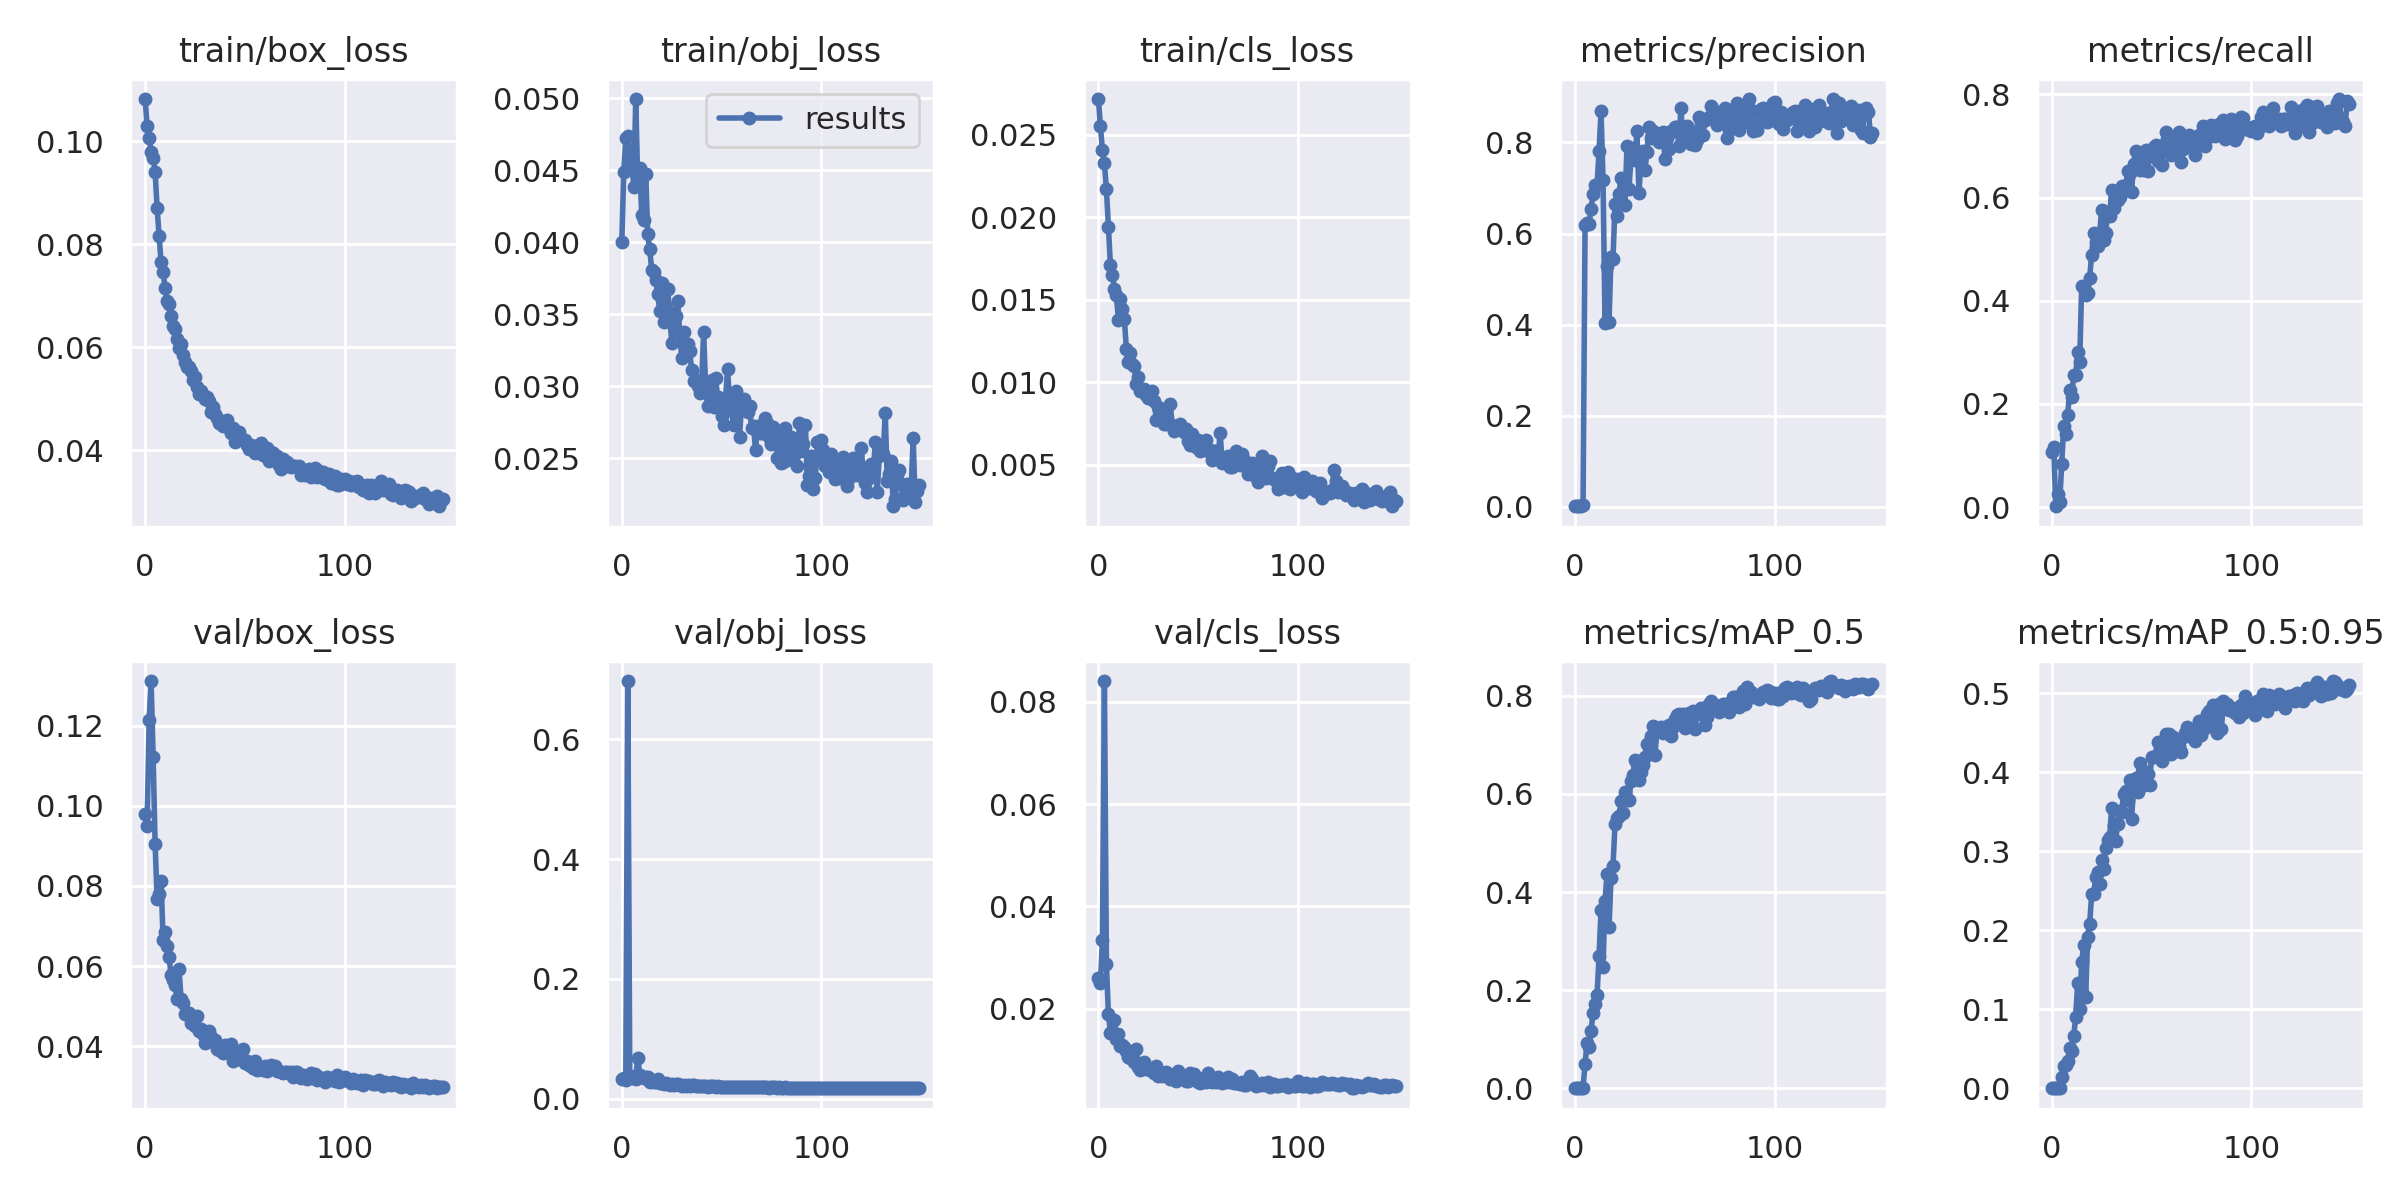

Values plotted in this chart, from the file beside it:
epoch, train/box_loss, train/obj_loss, train/cls_loss, metrics/precision, metrics/recall, metrics/mAP_0.5, metrics/mAP_0.5:0.95, val/box_loss, val/obj_loss, val/cls_loss, x/lr0, x/lr1, x/lr2
0, 0.1082, 0.03998, 0.02717, 0.001262, 0.1063, 0.0009465, 0.0002382, 0.09793, 0.03304, 0.02588, 0.07079, 0.003246, 0.003246
1, 0.103, 0.04487, 0.02552, 0.001785, 0.1174, 0.001118, 0.0002586, 0.09499, 0.03463, 0.02492, 0.04075, 0.006535, 0.006535
2, 0.1007, 0.04725, 0.02405, 0.001209, 0.001647, 0.0003628, 8.5013e-05, 0.1215, 0.03092, 0.03346, 0.01066, 0.009781, 0.009781
3, 0.09798, 0.04739, 0.02326, 0.001404, 0.02619, 0.000545, 0.0001375, 0.1311, 0.6976, 0.08405, 0.009802, 0.009802, 0.009802
4, 0.09684, 0.04634, 0.02172, 0.002897, 0.009885, 0.001331, 0.0003615, 0.1123, 0.03843, 0.0287, 0.009802, 0.009802, 0.009802
5, 0.09408, 0.04558, 0.01944, 0.6192, 0.0832, 0.05042, 0.01479, 0.09052, 0.03439, 0.01886, 0.009736, 0.009736, 0.009736
6, 0.08708, 0.04382, 0.01711, 0.6228, 0.1573, 0.09203, 0.02823, 0.0767, 0.03778, 0.01526, 0.00967, 0.00967, 0.00967
7, 0.08161, 0.04993, 0.01648, 0.6208, 0.1417, 0.08387, 0.02907, 0.078, 0.033, 0.01546, 0.009604, 0.009604, 0.009604
8, 0.07647, 0.0441, 0.01567, 0.6535, 0.1787, 0.1173, 0.03452, 0.08123, 0.06827, 0.01779, 0.009538, 0.009538, 0.009538
9, 0.07465, 0.04516, 0.0153, 0.6874, 0.2267, 0.1527, 0.05082, 0.06657, 0.03967, 0.01412, 0.009472, 0.009472, 0.009472
10, 0.07144, 0.0419, 0.01377, 0.7057, 0.2133, 0.1719, 0.04744, 0.06858, 0.03636, 0.01497, 0.009406, 0.009406, 0.009406
11, 0.06896, 0.04157, 0.01504, 0.7068, 0.2562, 0.1901, 0.06592, 0.06496, 0.0348, 0.01266, 0.00934, 0.00934, 0.00934
12, 0.06841, 0.04471, 0.01444, 0.7801, 0.2561, 0.2699, 0.08988, 0.0622, 0.03617, 0.01288, 0.009274, 0.009274, 0.009274
13, 0.06617, 0.04058, 0.01383, 0.8688, 0.2998, 0.363, 0.1335, 0.05772, 0.03634, 0.01243, 0.009208, 0.009208, 0.009208
14, 0.06406, 0.03951, 0.012, 0.7181, 0.2817, 0.2469, 0.09993, 0.05654, 0.02839, 0.01178, 0.009142, 0.009142, 0.009142
15, 0.06363, 0.03805, 0.01125, 0.403, 0.4284, 0.3826, 0.1603, 0.05517, 0.02873, 0.01044, 0.009076, 0.009076, 0.009076
16, 0.06163, 0.03795, 0.01178, 0.5277, 0.426, 0.4372, 0.1808, 0.05187, 0.0268, 0.01023, 0.00901, 0.00901, 0.00901
17, 0.05989, 0.03735, 0.0111, 0.4059, 0.4117, 0.3282, 0.1159, 0.05917, 0.02823, 0.01038, 0.008944, 0.008944, 0.008944
18, 0.06062, 0.03637, 0.01102, 0.5479, 0.4149, 0.4277, 0.1912, 0.05183, 0.03275, 0.009603, 0.008878, 0.008878, 0.008878
19, 0.05843, 0.03523, 0.0099, 0.5445, 0.4445, 0.4538, 0.2075, 0.05083, 0.02657, 0.01209, 0.008812, 0.008812, 0.008812
20, 0.05719, 0.0372, 0.01035, 0.6638, 0.4896, 0.5376, 0.2455, 0.04805, 0.02531, 0.008486, 0.008746, 0.008746, 0.008746
21, 0.05608, 0.03449, 0.009459, 0.6374, 0.531, 0.5505, 0.2453, 0.04839, 0.02376, 0.007975, 0.00868, 0.00868, 0.00868
22, 0.05619, 0.03551, 0.009482, 0.6865, 0.5141, 0.5557, 0.2668, 0.04829, 0.02572, 0.008092, 0.008614, 0.008614, 0.008614
23, 0.0553, 0.03673, 0.009591, 0.7216, 0.5068, 0.5846, 0.2737, 0.04574, 0.02456, 0.009548, 0.008548, 0.008548, 0.008548
24, 0.05368, 0.03507, 0.00923, 0.6959, 0.5317, 0.5607, 0.258, 0.04677, 0.02342, 0.008247, 0.008482, 0.008482, 0.008482
25, 0.05422, 0.03303, 0.00904, 0.6635, 0.5767, 0.6038, 0.2885, 0.04509, 0.02453, 0.00841, 0.008416, 0.008416, 0.008416
26, 0.05224, 0.03408, 0.009247, 0.7918, 0.5185, 0.5867, 0.2772, 0.04751, 0.02317, 0.007896, 0.00835, 0.00835, 0.00835
27, 0.05096, 0.0349, 0.009457, 0.6981, 0.5307, 0.5873, 0.3041, 0.04375, 0.02364, 0.007968, 0.008284, 0.008284, 0.008284
28, 0.05157, 0.0359, 0.00885, 0.7646, 0.5712, 0.6258, 0.3144, 0.0442, 0.02385, 0.007429, 0.008218, 0.008218, 0.008218
29, 0.05068, 0.03377, 0.007718, 0.7876, 0.564, 0.6383, 0.3177, 0.04303, 0.02286, 0.008842, 0.008152, 0.008152, 0.008152
30, 0.04986, 0.03195, 0.008474, 0.7621, 0.615, 0.6695, 0.3546, 0.04088, 0.02175, 0.00681, 0.008086, 0.008086, 0.008086
31, 0.0504, 0.03374, 0.007974, 0.8254, 0.5808, 0.6601, 0.3335, 0.04186, 0.02185, 0.006937, 0.00802, 0.00802, 0.00802
32, 0.04962, 0.03284, 0.008356, 0.688, 0.604, 0.629, 0.3124, 0.04373, 0.02175, 0.00677, 0.007954, 0.007954, 0.007954
33, 0.04748, 0.03292, 0.007454, 0.7635, 0.5952, 0.6444, 0.3347, 0.0422, 0.02216, 0.00747, 0.007888, 0.007888, 0.007888
34, 0.04837, 0.03242, 0.007451, 0.7815, 0.6016, 0.6593, 0.3509, 0.04109, 0.02147, 0.007569, 0.007822, 0.007822, 0.007822
35, 0.04713, 0.03113, 0.00756, 0.7391, 0.6218, 0.6755, 0.3498, 0.04162, 0.02237, 0.007131, 0.007756, 0.007756, 0.007756
36, 0.04627, 0.03039, 0.008658, 0.7789, 0.6229, 0.7015, 0.3728, 0.03937, 0.02179, 0.006274, 0.00769, 0.00769, 0.00769
37, 0.04526, 0.03046, 0.007386, 0.8346, 0.6152, 0.6839, 0.3766, 0.03912, 0.02099, 0.00692, 0.007624, 0.007624, 0.007624
38, 0.0457, 0.03, 0.007077, 0.8092, 0.6509, 0.7171, 0.365, 0.03923, 0.02023, 0.006313, 0.007558, 0.007558, 0.007558
39, 0.0447, 0.02953, 0.007188, 0.826, 0.6481, 0.7384, 0.3901, 0.03823, 0.02058, 0.005882, 0.007492, 0.007492, 0.007492
40, 0.04575, 0.03017, 0.007178, 0.8192, 0.6111, 0.6793, 0.3409, 0.04027, 0.0211, 0.007843, 0.007426, 0.007426, 0.007426
41, 0.04595, 0.03375, 0.007457, 0.8159, 0.6653, 0.7271, 0.3802, 0.03895, 0.02061, 0.006671, 0.00736, 0.00736, 0.00736
42, 0.04423, 0.02999, 0.007112, 0.8009, 0.6905, 0.735, 0.392, 0.03837, 0.02047, 0.006408, 0.007294, 0.007294, 0.007294
43, 0.04343, 0.02864, 0.006994, 0.8171, 0.6701, 0.7358, 0.3749, 0.04052, 0.01986, 0.006445, 0.007228, 0.007228, 0.007228
44, 0.04436, 0.02944, 0.007195, 0.8239, 0.6536, 0.7248, 0.4116, 0.0363, 0.02009, 0.005915, 0.007162, 0.007162, 0.007162
45, 0.04167, 0.03043, 0.006439, 0.7639, 0.687, 0.7357, 0.4003, 0.03712, 0.0203, 0.005853, 0.007096, 0.007096, 0.007096
46, 0.04295, 0.02855, 0.006193, 0.8102, 0.6542, 0.7253, 0.3831, 0.0374, 0.02023, 0.007326, 0.00703, 0.00703, 0.00703
47, 0.04353, 0.03058, 0.006896, 0.7863, 0.6917, 0.7405, 0.4001, 0.03681, 0.01989, 0.006241, 0.006964, 0.006964, 0.006964
48, 0.04244, 0.02928, 0.006333, 0.8248, 0.6512, 0.7179, 0.3972, 0.03824, 0.02077, 0.007141, 0.006898, 0.006898, 0.006898
49, 0.04208, 0.02855, 0.006075, 0.8248, 0.6811, 0.7352, 0.3838, 0.0392, 0.0196, 0.005959, 0.006832, 0.006832, 0.006832
50, 0.04207, 0.02794, 0.006515, 0.8348, 0.689, 0.7526, 0.4191, 0.03589, 0.01975, 0.005647, 0.006766, 0.006766, 0.006766
51, 0.04108, 0.02729, 0.005823, 0.8349, 0.6976, 0.7601, 0.419, 0.03623, 0.0195, 0.005371, 0.0067, 0.0067, 0.0067
52, 0.04023, 0.02917, 0.00604, 0.7921, 0.7011, 0.7629, 0.4202, 0.03522, 0.01958, 0.005665, 0.006634, 0.006634, 0.006634
53, 0.04112, 0.03117, 0.006172, 0.8752, 0.6714, 0.7543, 0.4377, 0.03496, 0.01934, 0.006326, 0.006568, 0.006568, 0.006568
54, 0.04077, 0.02895, 0.006497, 0.8102, 0.7007, 0.7636, 0.4296, 0.03467, 0.01941, 0.005652, 0.006502, 0.006502, 0.006502
55, 0.03951, 0.02832, 0.00582, 0.8098, 0.6632, 0.7345, 0.4139, 0.03632, 0.02003, 0.007307, 0.006436, 0.006436, 0.006436
56, 0.03972, 0.02728, 0.005922, 0.8368, 0.692, 0.7537, 0.4372, 0.0341, 0.01904, 0.006103, 0.00637, 0.00637, 0.00637
57, 0.04099, 0.0297, 0.0053, 0.8213, 0.7264, 0.7638, 0.4484, 0.03456, 0.01929, 0.005554, 0.006304, 0.006304, 0.006304
58, 0.04135, 0.02838, 0.005844, 0.7972, 0.7128, 0.7466, 0.4386, 0.03464, 0.01923, 0.005966, 0.006238, 0.006238, 0.006238
59, 0.03916, 0.0265, 0.005827, 0.8234, 0.6982, 0.7694, 0.4481, 0.03397, 0.01883, 0.005677, 0.006172, 0.006172, 0.006172
... 90 more rows
